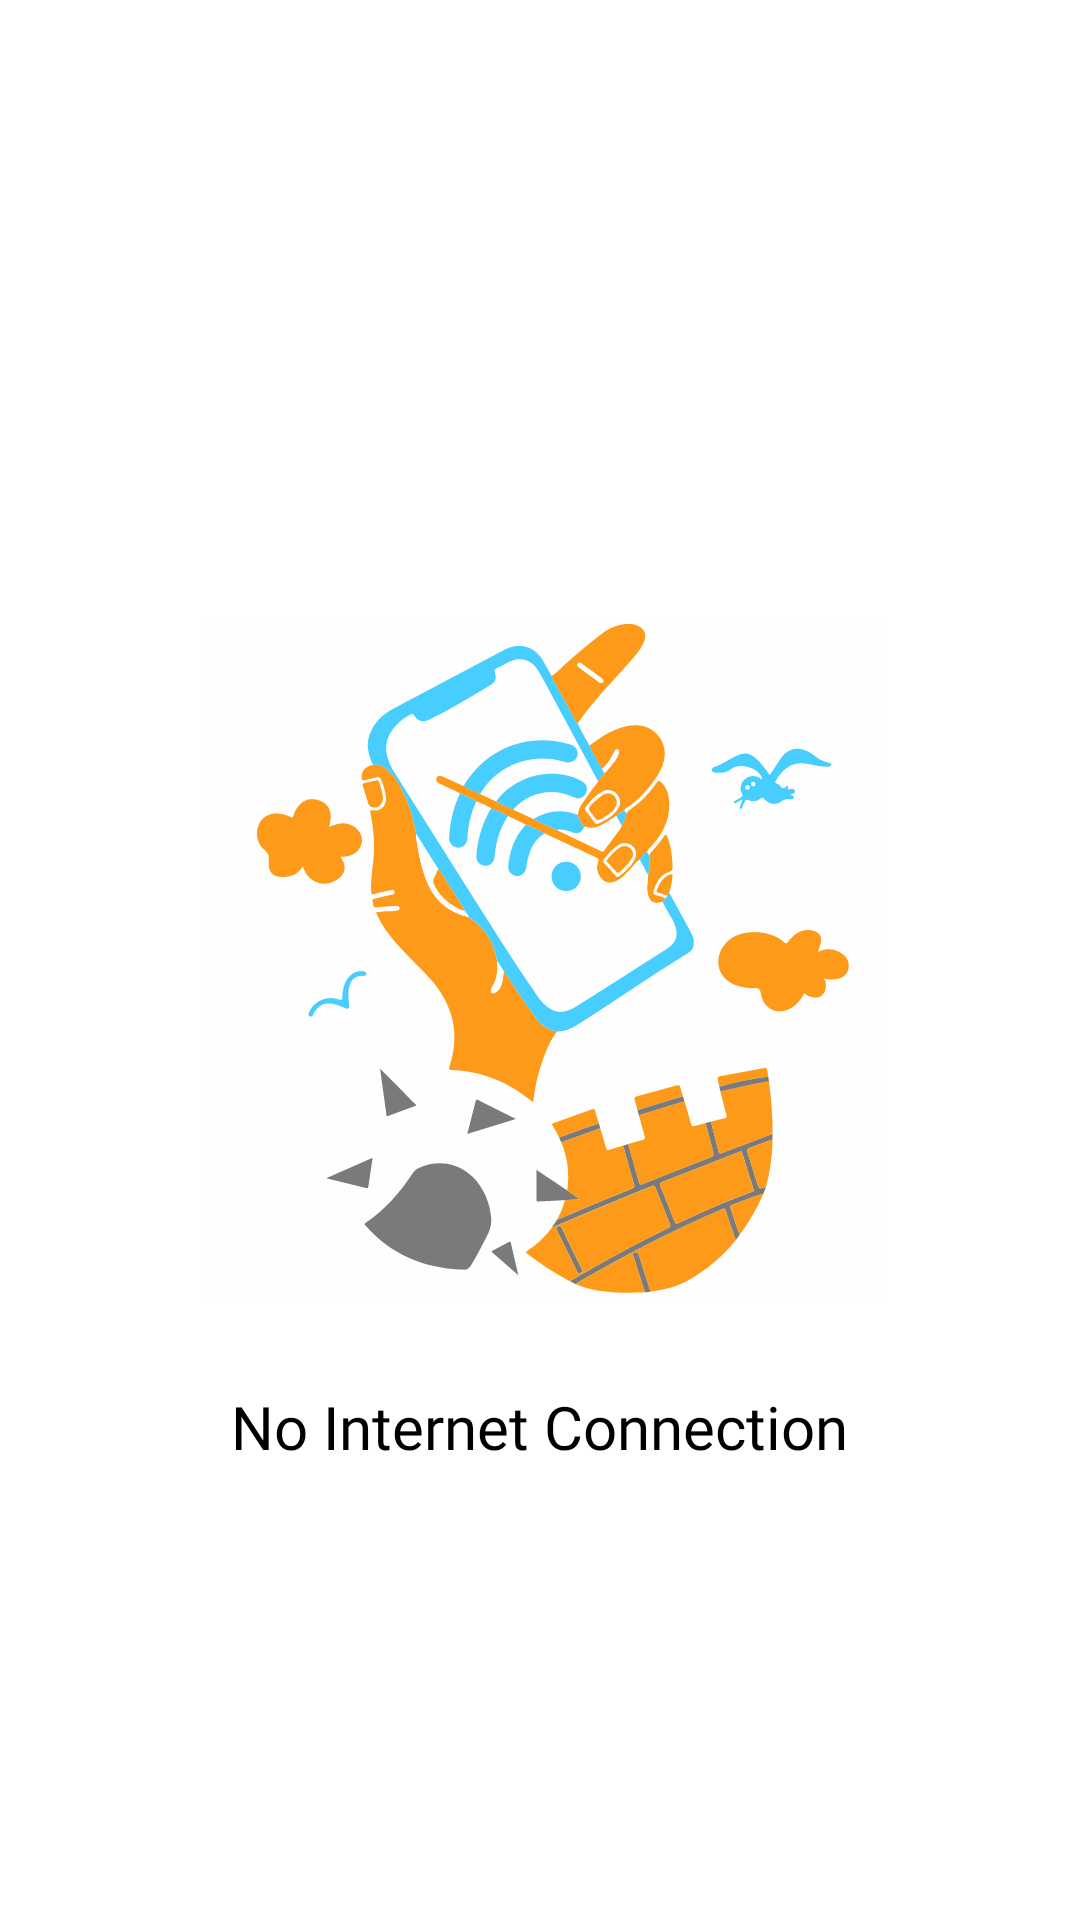

This screen was rendered from an Android layout file. Write that file and the resources it references.
<!-- AndroidManifest.xml: application theme Theme.YouTubeApi -->
<!-- res/layout/no_inet_connection.xml -->
<?xml version="1.0" encoding="utf-8"?>
<RelativeLayout xmlns:android="http://schemas.android.com/apk/res/android"
    xmlns:tools="http://schemas.android.com/tools"
    android:layout_width="match_parent"
    android:id="@+id/rl_parent"
    android:layout_height="match_parent">

    <ImageView
        android:id="@+id/iv_no_inet"
        android:layout_centerInParent="true"
        android:layout_width="wrap_content"
        android:src="@drawable/il_no_inet"
        android:layout_height="wrap_content"
        tools:ignore="ContentDescription" />

    <TextView
        android:layout_width="wrap_content"
        android:layout_height="wrap_content"
        android:layout_below="@+id/iv_no_inet"
        android:layout_centerHorizontal="true"
        android:layout_marginTop="@dimen/big_margin22"
        android:text="@string/no_internet_connection"
        android:textColor="@color/black"
        android:fontFamily="@font/fjalla_one"
        android:textSize="@dimen/page_margin"
        tools:ignore="SpUsage" />


</RelativeLayout>
<!-- resources referenced by this layout -->
<resources>
  <dimen name="big_margin22">22dp</dimen>
  <dimen name="page_margin">20dp</dimen>
  <!-- drawable il_no_inet: vector/xml drawable (drawable, 56873 chars, omitted) -->
  <string name="no_internet_connection">No Internet Connection</string>
  <style name="Theme.YouTubeApi" parent="Theme.MaterialComponents.DayNight.NoActionBar">
          
          <item name="colorPrimary">@color/purple_500</item>
          <item name="colorPrimaryVariant">@color/purple_700</item>
          <item name="colorOnPrimary">@color/white</item>
          
          <item name="colorSecondary">@color/teal_200</item>
          <item name="colorSecondaryVariant">@color/teal_700</item>
          <item name="colorOnSecondary">@color/black</item>
          <item name="android:windowLightStatusBar">true</item>
          
          <item name="android:statusBarColor" tools:targetApi="l">@color/white</item>
          
      </style>
  <!-- not gathered from this repository: default colours our renderer supplied (Android Studio template values) -->
  <color name="purple_500">#FF6200EE</color>
  <color name="purple_700">#FF3700B3</color>
  <color name="teal_200">#FF03DAC5</color>
  <color name="teal_700">#FF018786</color>
  <color name="black">#FF000000</color>
  <color name="white">#FFFFFFFF</color>
</resources>
